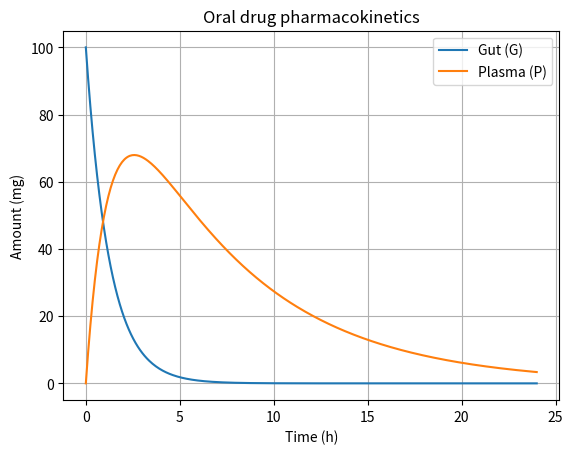

This chart was generated by the following Python code: (Note: this script raises an exception after producing the figure.)
import numpy as np
from scipy.integrate import solve_ivp
import matplotlib.pyplot as plt

# Drug concentration with absorption (two-compartment)
# dG/dt = -ka*G ;  dP/dt = ka*G - ke*P
ka = 0.8   # absorption /h
ke = 0.15  # elimination /h
dose = 100.0  # mg

def pk(t, y):
    G, P = y
    return [-ka*G, ka*G - ke*P]

sol = solve_ivp(pk, (0, 24), [dose, 0.0], t_eval=np.linspace(0, 24, 400), rtol=1e-9, atol=1e-11)

P = sol.y[1]
t_peak = sol.t[np.argmax(P)]
print("Solver success:", sol.success)
print(f"Peak plasma concentration: {P.max():.3f} mg at t={t_peak:.2f} h")
print(f"Concentration at 24 h: {P[-1]:.4f} mg")

plt.plot(sol.t, sol.y[0], label="Gut (G)")
plt.plot(sol.t, P,        label="Plasma (P)")
plt.xlabel("Time (h)"); plt.ylabel("Amount (mg)")
plt.title("Oral drug pharmacokinetics"); plt.legend(); plt.grid(True)
plt.savefig("../outputs/Task_18_pk.png"); plt.show()
